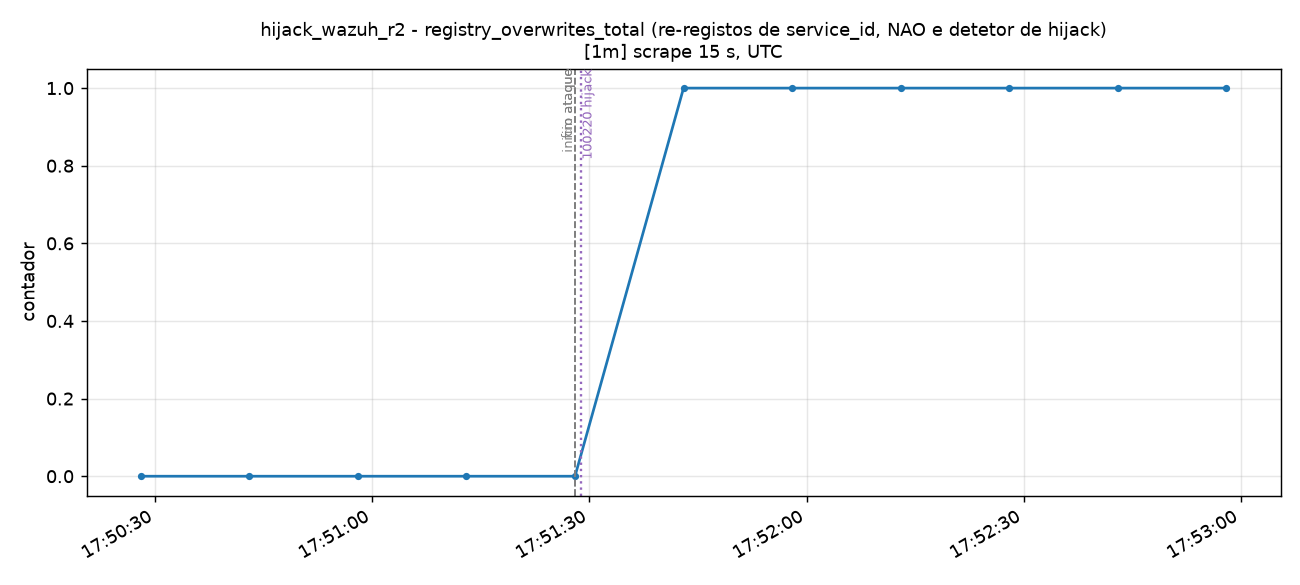

The file beside this chart, header and first rows:
time_utc, serie, valor
2026-11-15T17:50:28+00:00, total, 0.0
2026-11-15T17:50:43+00:00, total, 0.0
2026-11-15T17:50:58+00:00, total, 0.0
2026-11-15T17:51:13+00:00, total, 0.0
2026-11-15T17:51:28+00:00, total, 0.0
2026-11-15T17:51:43+00:00, total, 1.0
2026-11-15T17:51:58+00:00, total, 1.0
2026-11-15T17:52:13+00:00, total, 1.0
2026-11-15T17:52:28+00:00, total, 1.0
2026-11-15T17:52:43+00:00, total, 1.0
2026-11-15T17:52:58+00:00, total, 1.0
